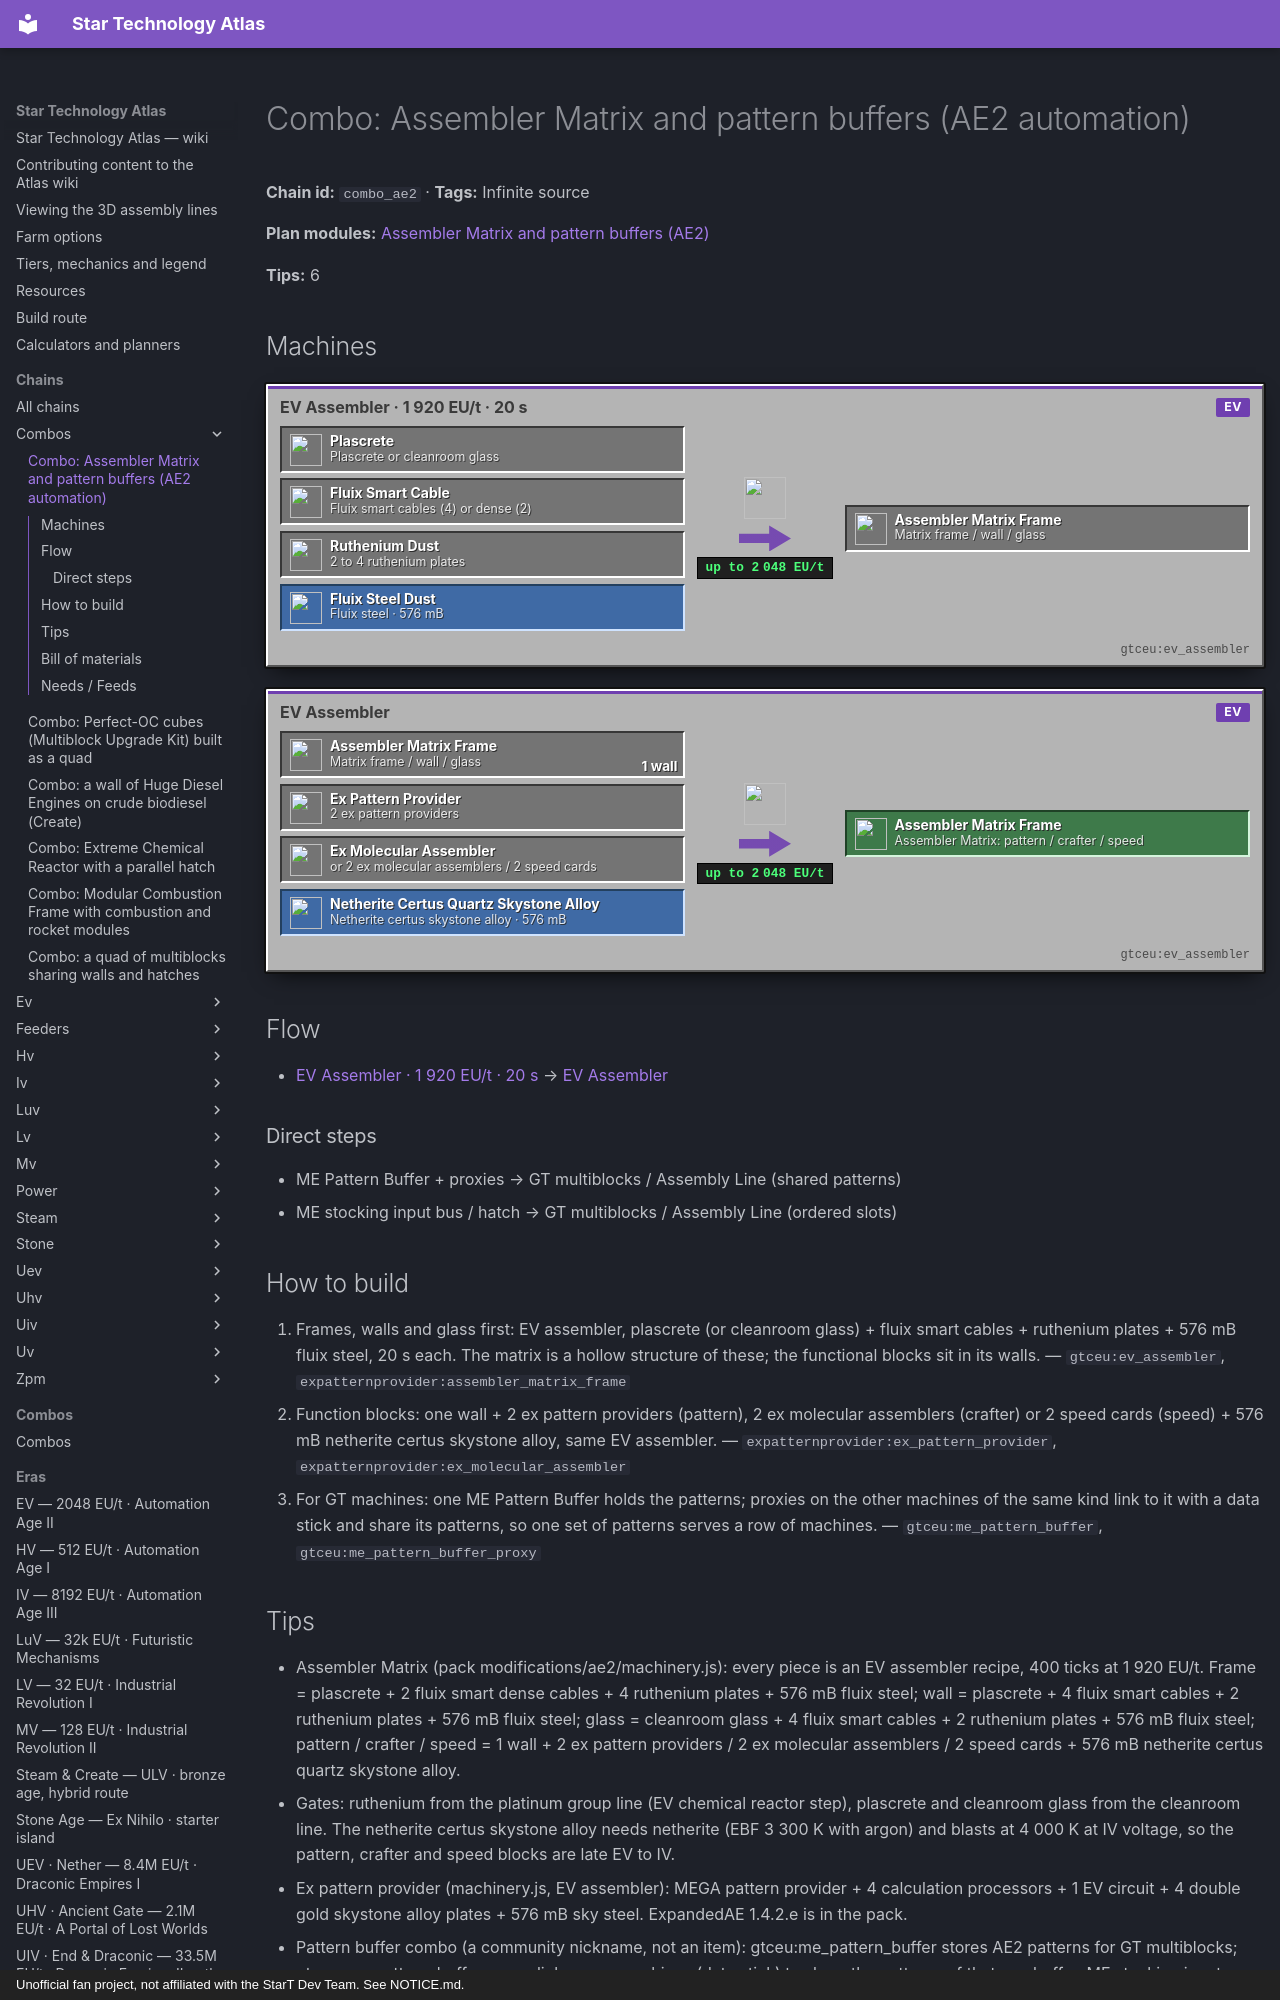

repository: BLGuyDev/StarT-Atlas · page: chains/combos/combo_ae2/index.html · generator: mkdocs · copyright: Unofficial fan project, not affiliated with the StarT Dev Team. See NOTICE.md.

---
kind: chain
id: combo_ae2
order: 2340
data:
  t: "Combo: Assembler Matrix and pattern buffers (AE2 automation)"
  inf: true
  "n":
    - [pc, Plascrete or cleanroom glass, i, "gtceu:plascrete"]
    - [fc, "Fluix smart cables (4) or dense (2)", i, "ae2:fluix_smart_cable"]
    - [ru, "2 to 4 ruthenium plates", i, "gtceu:ruthenium_dust"]
    - [fs, "Fluix steel · 576 mB", f, "gtceu:fluix_steel_dust"]
    - [ea, "EV Assembler · 1 920 EU/t · 20 s", m, "gtceu:ev_assembler"]
    - [fr, "Matrix frame / wall / glass", x, "expatternprovider:assembler_matrix_frame"]
    - [pp, "2 ex pattern providers", i, "expatternprovider:ex_pattern_provider"]
    - [ma, "or 2 ex molecular assemblers / 2 speed cards", i, "expatternprovider:ex_molecular_assembler"]
    - [nc, "Netherite certus skystone alloy · 576 mB", f, "gtceu:netherite_certus_quartz_skystone_alloy_bucket"]
    - [eb, EV Assembler, m, "gtceu:ev_assembler"]
    - [out, "Assembler Matrix: pattern / crafter / speed", o, "expatternprovider:assembler_matrix_frame"]
    - [pb, "ME Pattern Buffer + proxies", x, "gtceu:me_pattern_buffer"]
    - [sh, "ME stocking input bus / hatch", x, "gtceu:me_stocking_input_bus"]
    - [al, "GT multiblocks / Assembly Line", o, "gtceu:assembly_line"]
  e:
    - [pc, ea]
    - [fc, ea]
    - [ru, ea]
    - [fs, ea]
    - [ea, fr]
    - [fr, eb, "1 wall"]
    - [pp, eb]
    - [ma, eb]
    - [nc, eb]
    - [eb, out]
    - [pb, al, shared patterns]
    - [sh, al, ordered slots]
  tips:
    - |-
      Assembler Matrix (pack modifications/ae2/machinery.js): every piece is an EV assembler recipe, 400 ticks at 1 920 EU/t. Frame = plascrete + 2 fluix smart dense cables + 4 ruthenium plates + 576 mB fluix steel; wall = plascrete + 4 fluix smart cables + 2 ruthenium plates + 576 mB fluix steel; glass = cleanroom glass + 4 fluix smart cables + 2 ruthenium plates + 576 mB fluix steel; pattern / crafter / speed = 1 wall + 2 ex pattern providers / 2 ex molecular assemblers / 2 speed cards + 576 mB netherite certus quartz skystone alloy.
    - |-
      Gates: ruthenium from the platinum group line (EV chemical reactor step), plascrete and cleanroom glass from the cleanroom line. The netherite certus skystone alloy needs netherite (EBF 3 300 K with argon) and blasts at 4 000 K at IV voltage, so the pattern, crafter and speed blocks are late EV to IV.
    - |-
      Ex pattern provider (machinery.js, EV assembler): MEGA pattern provider + 4 calculation processors + 1 EV circuit + 4 double gold skystone alloy plates + 576 mB sky steel. ExpandedAE 1.4.2.e is in the pack.
    - |-
      Pattern buffer combo (a community nickname, not an item): gtceu:me_pattern_buffer stores AE2 patterns for GT multiblocks; gtceu:me_pattern_buffer_proxy links more machines (data stick) to share the patterns of that one buffer. ME stocking input buses/hatches and AE2 toggle buses also exist. Unverified: how many machines one buffer can feed.
    - |-
      Smart blocking: plain AE2 15.5.4 only has simple Blocking Mode; ExpandedAE adds Default / Full / Smart ("allows same pattern to be pushed"). Community advice: Smart blocking misbehaves with parallels of the same item.
    - |-
      Assembly Lines on stocking buses: pack config orderedAssemblyLineItems: true and orderedAssemblyLineFluids: false (config/gtceu.yaml), so items must reach the buses in recipe order; players force each item into its own slot by renaming stacks. Unverified: the renaming mechanism itself.
  b:
    - ["expatternprovider:assembler_matrix_frame", 1]
    - ["gtceu:ev_assembler", 1]
    - ["gtceu:me_pattern_buffer", 1]
    - ["gtceu:me_pattern_buffer_proxy", 4]
  how:
    - i: ["gtceu:ev_assembler", "expatternprovider:assembler_matrix_frame"]
      t: |-
        Frames, walls and glass first: EV assembler, plascrete (or cleanroom glass) + fluix smart cables + ruthenium plates + 576 mB fluix steel, 20 s each. The matrix is a hollow structure of these; the functional blocks sit in its walls.
    - i: ["expatternprovider:ex_pattern_provider", "expatternprovider:ex_molecular_assembler"]
      t: |-
        Function blocks: one wall + 2 ex pattern providers (pattern), 2 ex molecular assemblers (crafter) or 2 speed cards (speed) + 576 mB netherite certus skystone alloy, same EV assembler.
    - i: ["gtceu:me_pattern_buffer", "gtceu:me_pattern_buffer_proxy"]
      t: |-
        For GT machines: one ME Pattern Buffer holds the patterns; proxies on the other machines of the same kind link to it with a data stick and share its patterns, so one set of patterns serves a row of machines.
---
# Combo: Assembler Matrix and pattern buffers (AE2 automation)

<!-- Generated from the front matter by tools/refresh_body.js. Edit the front matter, not this text. -->

**Chain id:** `combo_ae2` · **Tags:** Infinite source

**Plan modules:** [Assembler Matrix and pattern buffers (AE2)](../../plan/p20.md#cb_ae2)

**Tips:** 6
